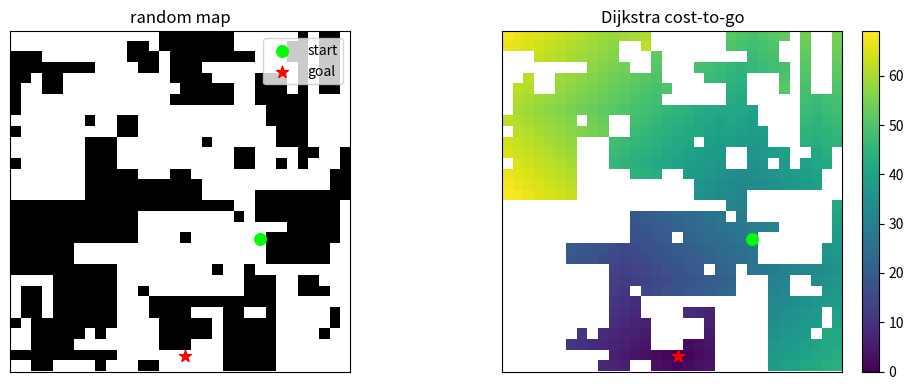
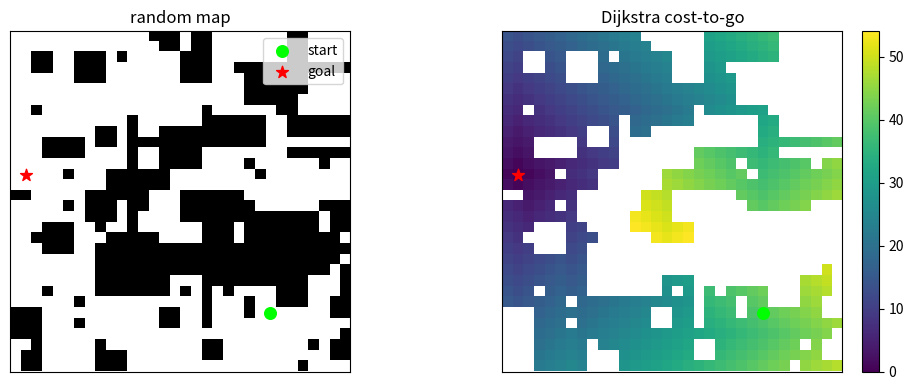
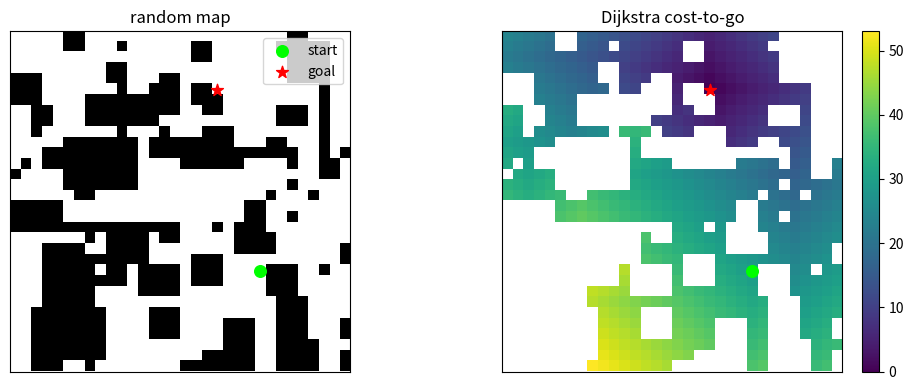
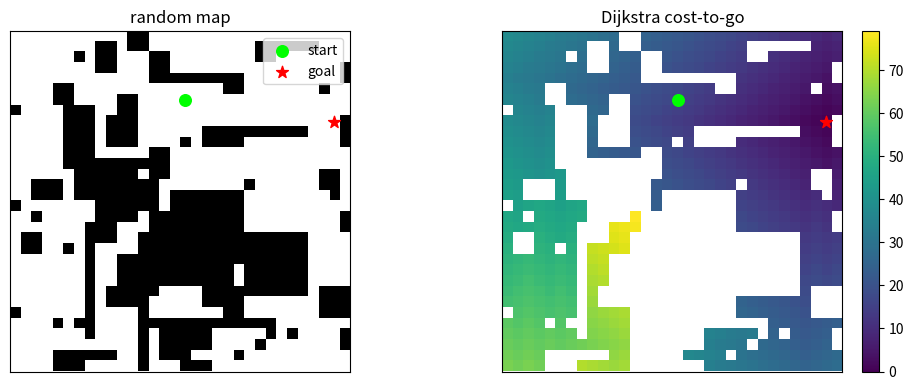
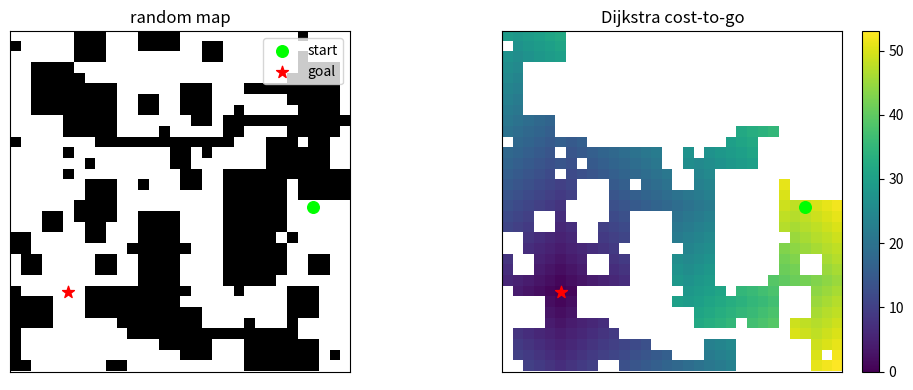

These figures' Python source, in order:
import argparse
import heapq
import math
import os
from pathlib import Path


os.environ.setdefault("MPLCONFIGDIR", "/tmp/matplotlib")

import matplotlib
import numpy as np


matplotlib.use("Agg")

import matplotlib.pyplot as plt


FREE = 0
OBSTACLE = 1
INF = 1e9


def add_random_rectangles(grid, num_rectangles, rng):
    """添加大小不一的随机矩形障碍物。"""
    size = grid.shape[0]

    for _ in range(num_rectangles):
        rect_h = int(rng.integers(2, 8))
        rect_w = int(rng.integers(2, 8))
        top = int(rng.integers(0, size - rect_h + 1))
        left = int(rng.integers(0, size - rect_w + 1))
        grid[top : top + rect_h, left : left + rect_w] = OBSTACLE


def add_random_dots(grid, num_dots, rng):
    """添加散点或小块障碍物，让地图不只是大矩形。"""
    size = grid.shape[0]

    for _ in range(num_dots):
        row = int(rng.integers(0, size))
        col = int(rng.integers(0, size))
        block_size = int(rng.choice([1, 1, 1, 2, 2, 3]))

        row_end = min(size, row + block_size)
        col_end = min(size, col + block_size)
        grid[row:row_end, col:col_end] = OBSTACLE


def add_random_walls(grid, num_walls, rng):
    """添加短墙障碍物，制造更明显的绕行结构。"""
    size = grid.shape[0]

    for _ in range(num_walls):
        row = int(rng.integers(0, size))
        col = int(rng.integers(0, size))
        length = int(rng.integers(4, 14))
        horizontal = bool(rng.integers(0, 2))

        if horizontal:
            col_end = min(size, col + length)
            grid[row, col:col_end] = OBSTACLE
        else:
            row_end = min(size, row + length)
            grid[row:row_end, col] = OBSTACLE


def make_random_map(size, num_rectangles, num_dots, num_walls, rng):
    """生成一张混合随机障碍物地图。"""
    grid = np.zeros((size, size), dtype=np.uint8)

    add_random_rectangles(grid, num_rectangles, rng)
    add_random_dots(grid, num_dots, rng)
    add_random_walls(grid, num_walls, rng)

    return grid


def sample_free_cell(grid, rng):
    """从空地里随机选一个格子。"""
    free_cells = np.argwhere(grid == FREE)
    if len(free_cells) == 0:
        return None

    index = int(rng.integers(0, len(free_cells)))
    row, col = free_cells[index]
    return int(row), int(col)


def neighbors_4(row, col, size):
    """4邻域移动：上、下、左、右。"""
    for dr, dc in [(-1, 0), (1, 0), (0, -1), (0, 1)]:
        nr = row + dr
        nc = col + dc
        if 0 <= nr < size and 0 <= nc < size:
            yield nr, nc


def dijkstra_from_goal(grid, goal):
    """从 goal 反向跑 Dijkstra，得到每个格子到 goal 的最短距离。"""
    size = grid.shape[0]
    dist = np.full((size, size), INF, dtype=np.float32)

    goal_row, goal_col = goal
    dist[goal_row, goal_col] = 0.0
    open_heap = [(0.0, goal_row, goal_col)]

    while open_heap:
        current_dist, row, col = heapq.heappop(open_heap)

        if current_dist > dist[row, col]:
            continue

        for nr, nc in neighbors_4(row, col, size):
            if grid[nr, nc] == OBSTACLE:
                continue

            new_dist = current_dist + 1.0
            if new_dist < dist[nr, nc]:
                dist[nr, nc] = new_dist
                heapq.heappush(open_heap, (new_dist, nr, nc))

    return dist


def build_input_tensor(grid, start, goal):
    """把一张地图整理成 CNN 输入通道。"""
    size = grid.shape[0]

    obstacle_map = grid.astype(np.float32)
    start_map = np.zeros((size, size), dtype=np.float32)
    goal_map = np.zeros((size, size), dtype=np.float32)

    start_map[start] = 1.0
    goal_map[goal] = 1.0

    return np.stack([obstacle_map, start_map, goal_map], axis=0)


def make_one_sample(
    size,
    num_rectangles,
    num_dots,
    num_walls,
    min_start_goal_dist,
    min_free_ratio,
    rng,
):
    """生成一条有效样本：地图、起点、终点、Dijkstra 距离场。"""
    for _ in range(100):
        grid = make_random_map(size, num_rectangles, num_dots, num_walls, rng)
        free_ratio = float(np.mean(grid == FREE))
        if free_ratio < min_free_ratio:
            continue

        start = sample_free_cell(grid, rng)
        goal = sample_free_cell(grid, rng)

        if start is None or goal is None or start == goal:
            continue

        straight_dist = math.hypot(start[0] - goal[0], start[1] - goal[1])
        if straight_dist < min_start_goal_dist:
            continue

        dist = dijkstra_from_goal(grid, goal)
        if dist[start] >= INF:
            continue

        reachable_mask = ((grid == FREE) & (dist < INF)).astype(np.float32)
        target = dist.copy()
        target[reachable_mask == 0] = 0.0

        input_tensor = build_input_tensor(grid, start, goal)

        return {
            "input": input_tensor,
            "target": target[np.newaxis, :, :],
            "mask": reachable_mask[np.newaxis, :, :],
            "map": grid,
            "start": np.array(start, dtype=np.int64),
            "goal": np.array(goal, dtype=np.int64),
        }

    return None


def save_sample_figure(sample, output_path):
    """保存一张示例图，方便检查数据是否合理。"""
    grid = sample["map"]
    start_row, start_col = sample["start"]
    goal_row, goal_col = sample["goal"]
    target = sample["target"][0]
    mask = sample["mask"][0]

    visible_target = target.copy()
    visible_target[mask == 0] = np.nan

    fig, axes = plt.subplots(1, 2, figsize=(10, 4))

    axes[0].imshow(grid, cmap="gray_r", origin="upper")
    axes[0].scatter(start_col, start_row, c="lime", s=70, marker="o", label="start")
    axes[0].scatter(goal_col, goal_row, c="red", s=80, marker="*", label="goal")
    axes[0].set_title("random map")
    axes[0].legend(loc="upper right")

    image = axes[1].imshow(visible_target, cmap="viridis", origin="upper")
    axes[1].scatter(start_col, start_row, c="lime", s=70, marker="o")
    axes[1].scatter(goal_col, goal_row, c="red", s=80, marker="*")
    axes[1].set_title("Dijkstra cost-to-go")
    fig.colorbar(image, ax=axes[1], fraction=0.046, pad=0.04)

    for ax in axes:
        ax.set_xticks([])
        ax.set_yticks([])

    fig.tight_layout()
    fig.savefig(output_path, dpi=150)
    plt.close(fig)


def generate_dataset(args):
    rng = np.random.default_rng(args.seed)

    inputs = []
    targets = []
    masks = []
    maps = []
    starts = []
    goals = []

    attempts = 0
    while len(inputs) < args.num_samples and attempts < args.num_samples * 200:
        attempts += 1
        sample = make_one_sample(
            size=args.size,
            num_rectangles=args.num_rectangles,
            num_dots=args.num_dots,
            num_walls=args.num_walls,
            min_start_goal_dist=args.min_start_goal_dist,
            min_free_ratio=args.min_free_ratio,
            rng=rng,
        )

        if sample is None:
            continue

        inputs.append(sample["input"])
        targets.append(sample["target"])
        masks.append(sample["mask"])
        maps.append(sample["map"])
        starts.append(sample["start"])
        goals.append(sample["goal"])

        if len(inputs) <= args.num_preview_figures:
            args.results_dir.mkdir(parents=True, exist_ok=True)
            figure_name = f"sample_{len(inputs) - 1:03d}.png"
            save_sample_figure(sample, args.results_dir / figure_name)

        if len(inputs) % 100 == 0 or len(inputs) == args.num_samples:
            print(f"generated {len(inputs)}/{args.num_samples} samples")

    if len(inputs) < args.num_samples:
        raise RuntimeError(
            f"only generated {len(inputs)} samples after {attempts} attempts"
        )

    args.output.parent.mkdir(parents=True, exist_ok=True)

    np.savez_compressed(
        args.output,
        inputs=np.stack(inputs).astype(np.float32),
        targets=np.stack(targets).astype(np.float32),
        masks=np.stack(masks).astype(np.float32),
        maps=np.stack(maps).astype(np.uint8),
        starts=np.stack(starts).astype(np.int64),
        goals=np.stack(goals).astype(np.int64),
    )

    print(f"saved: {args.output}")
    print(f"inputs shape: {np.stack(inputs).shape}")
    print(f"targets shape: {np.stack(targets).shape}")
    print(f"masks shape: {np.stack(masks).shape}")
    print(f"mean obstacle ratio: {np.mean(np.stack(maps) == OBSTACLE):.3f}")
    print(f"sample figures: {args.results_dir / 'sample_*.png'}")


def parse_args():
    parser = argparse.ArgumentParser()
    parser.add_argument("--num-samples", type=int, default=200)
    parser.add_argument("--size", type=int, default=32)
    parser.add_argument("--num-rectangles", type=int, default=10)
    parser.add_argument("--num-dots", type=int, default=80)
    parser.add_argument("--num-walls", type=int, default=8)
    parser.add_argument("--min-free-ratio", type=float, default=0.45)
    parser.add_argument("--min-start-goal-dist", type=float, default=12.0)
    parser.add_argument("--seed", type=int, default=0)
    parser.add_argument("--num-preview-figures", type=int, default=5)
    parser.add_argument(
        "--output",
        type=Path,
        default=Path("datasets/grid2d_heuristic_v1.npz"),
    )
    parser.add_argument("--results-dir", type=Path, default=Path("results"))
    return parser.parse_args()


def main():
    args = parse_args()
    generate_dataset(args)


if __name__ == "__main__":
    main()
